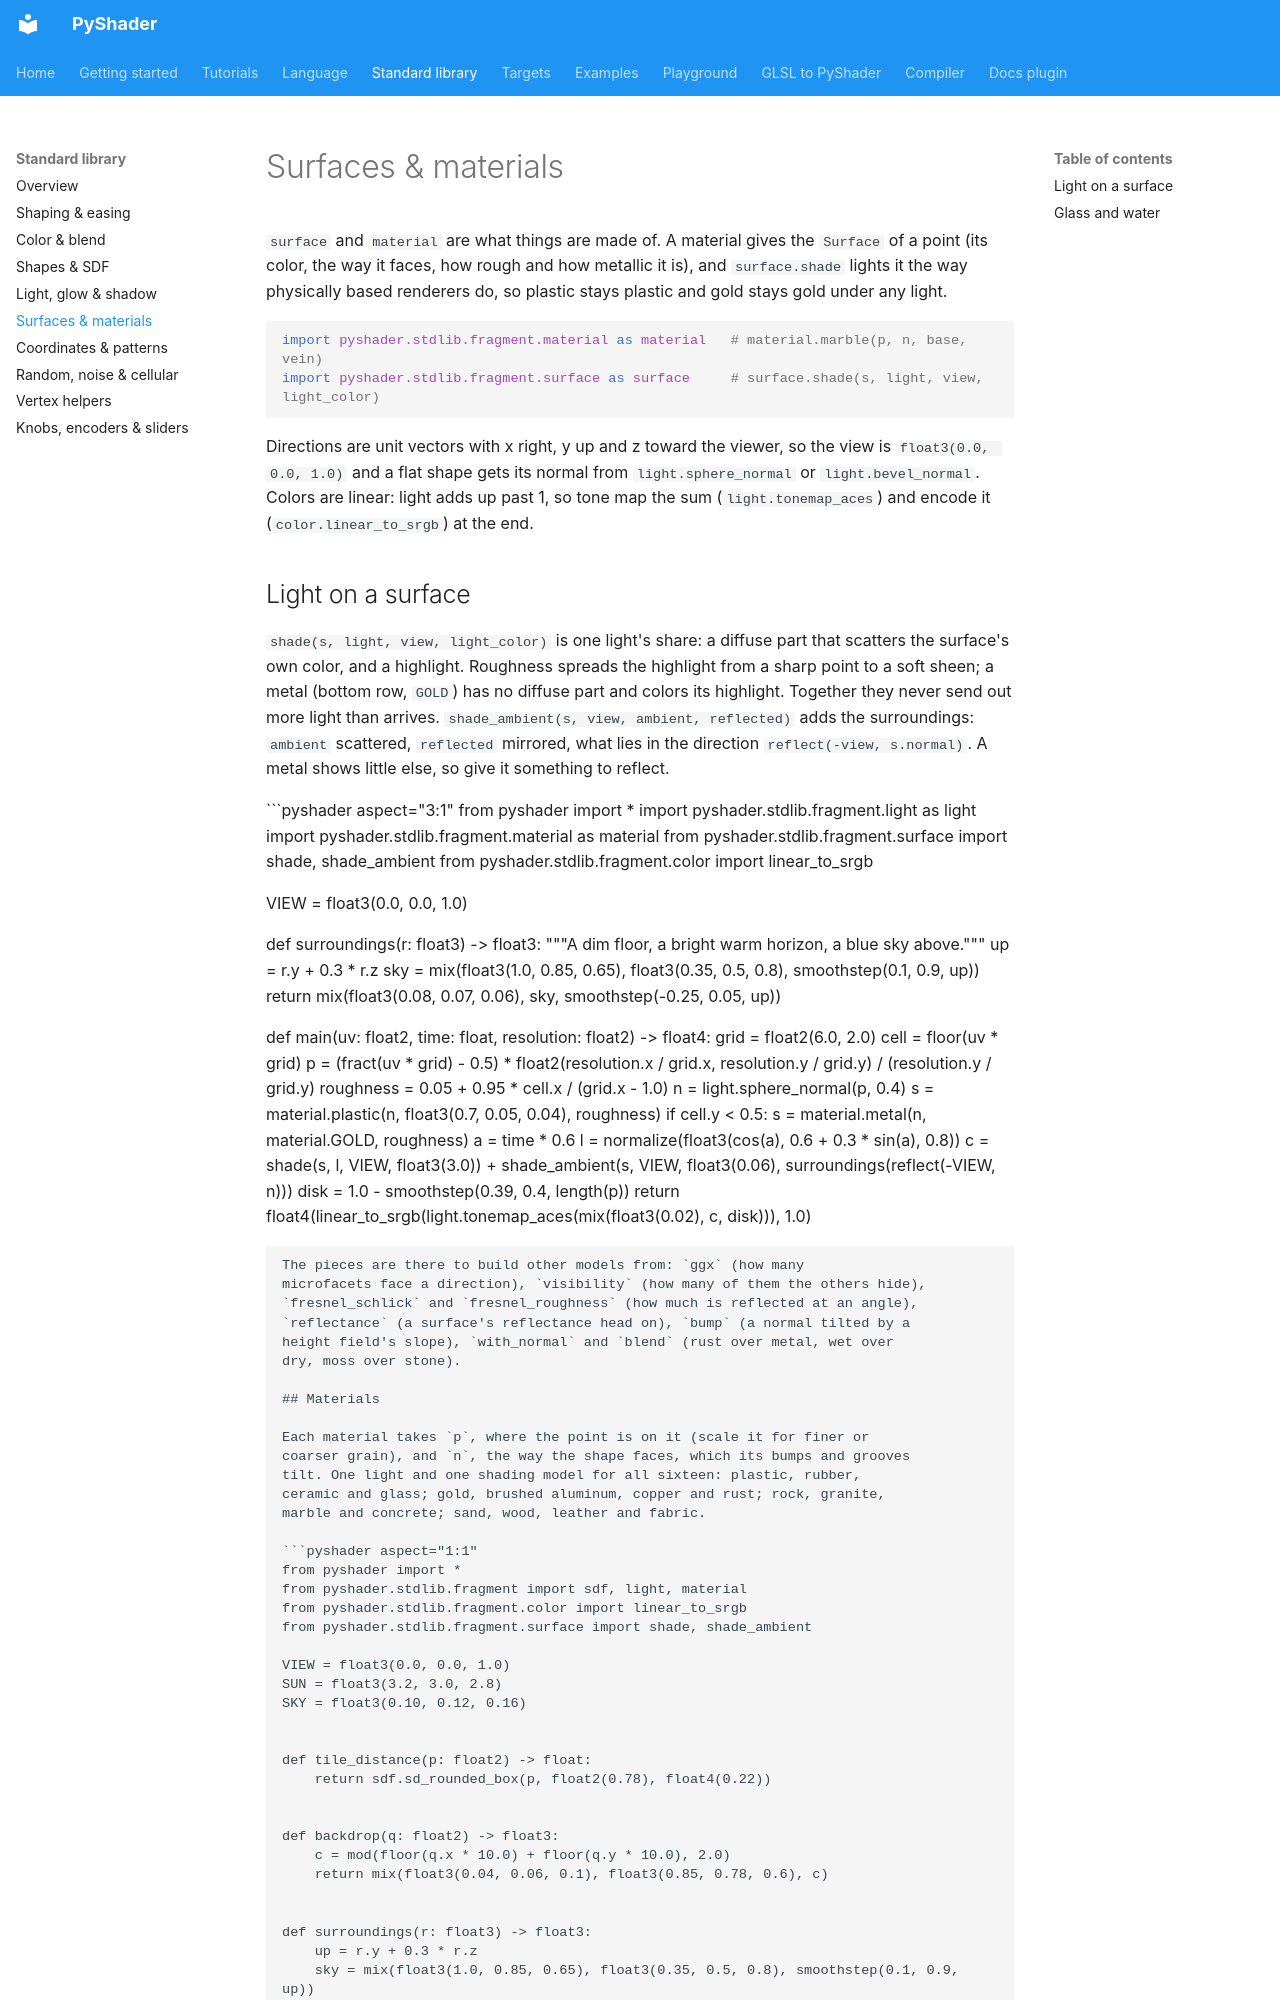

repository: NucleantUI/PyShader · page: stdlib/materials/index.html · generator: mkdocs

# Surfaces & materials

`surface` and `material` are what things are made of. A material gives the
`Surface` of a point (its color, the way it faces, how rough and how
metallic it is), and `surface.shade` lights it the way physically based
renderers do, so plastic stays plastic and gold stays gold under any light.

```py
import pyshader.stdlib.fragment.material as material   # material.marble(p, n, base, vein)
import pyshader.stdlib.fragment.surface as surface     # surface.shade(s, light, view, light_color)
```

Directions are unit vectors with x right, y up and z toward the viewer, so
the view is `float3(0.0, 0.0, 1.0)` and a flat shape gets its normal from
`light.sphere_normal` or `light.bevel_normal`. Colors are linear: light adds
up past 1, so tone map the sum (`light.tonemap_aces`) and encode it
(`color.linear_to_srgb`) at the end.

## Light on a surface

`shade(s, light, view, light_color)` is one light's share: a diffuse part
that scatters the surface's own color, and a highlight. Roughness spreads the
highlight from a sharp point to a soft sheen; a metal (bottom row, `GOLD`)
has no diffuse part and colors its highlight. Together they never send out
more light than arrives. `shade_ambient(s, view, ambient, reflected)` adds the
surroundings: `ambient` scattered, `reflected` mirrored, what lies in the
direction `reflect(-view, s.normal)`. A metal shows little else, so give it
something to reflect.

```pyshader aspect="3:1"
from pyshader import *
import pyshader.stdlib.fragment.light as light
import pyshader.stdlib.fragment.material as material
from pyshader.stdlib.fragment.surface import shade, shade_ambient
from pyshader.stdlib.fragment.color import linear_to_srgb

VIEW = float3(0.0, 0.0, 1.0)


def surroundings(r: float3) -> float3:
    """A dim floor, a bright warm horizon, a blue sky above."""
    up = r.y + 0.3 * r.z
    sky = mix(float3(1.0, 0.85, 0.65), float3(0.35, 0.5, 0.8), smoothstep(0.1, 0.9, up))
    return mix(float3(0.08, 0.07, 0.06), sky, smoothstep(-0.25, 0.05, up))


def main(uv: float2, time: float, resolution: float2) -> float4:
    grid = float2(6.0, 2.0)
    cell = floor(uv * grid)
    p = (fract(uv * grid) - 0.5) * float2(resolution.x / grid.x, resolution.y / grid.y) / (resolution.y / grid.y)
    roughness = 0.05 + 0.95 * cell.x / (grid.x - 1.0)
    n = light.sphere_normal(p, 0.4)
    s = material.plastic(n, float3(0.7, 0.05, 0.04), roughness)
    if cell.y < 0.5:
        s = material.metal(n, material.GOLD, roughness)
    a = time * 0.6
    l = normalize(float3(cos(a), 0.6 + 0.3 * sin(a), 0.8))
    c = shade(s, l, VIEW, float3(3.0)) + shade_ambient(s, VIEW, float3(0.06), surroundings(reflect(-VIEW, n)))
    disk = 1.0 - smoothstep(0.39, 0.4, length(p))
    return float4(linear_to_srgb(light.tonemap_aces(mix(float3(0.02), c, disk))), 1.0)
```

The pieces are there to build other models from: `ggx` (how many
microfacets face a direction), `visibility` (how many of them the others hide),
`fresnel_schlick` and `fresnel_roughness` (how much is reflected at an angle),
`reflectance` (a surface's reflectance head on), `bump` (a normal tilted by a
height field's slope), `with_normal` and `blend` (rust over metal, wet over
dry, moss over stone).
